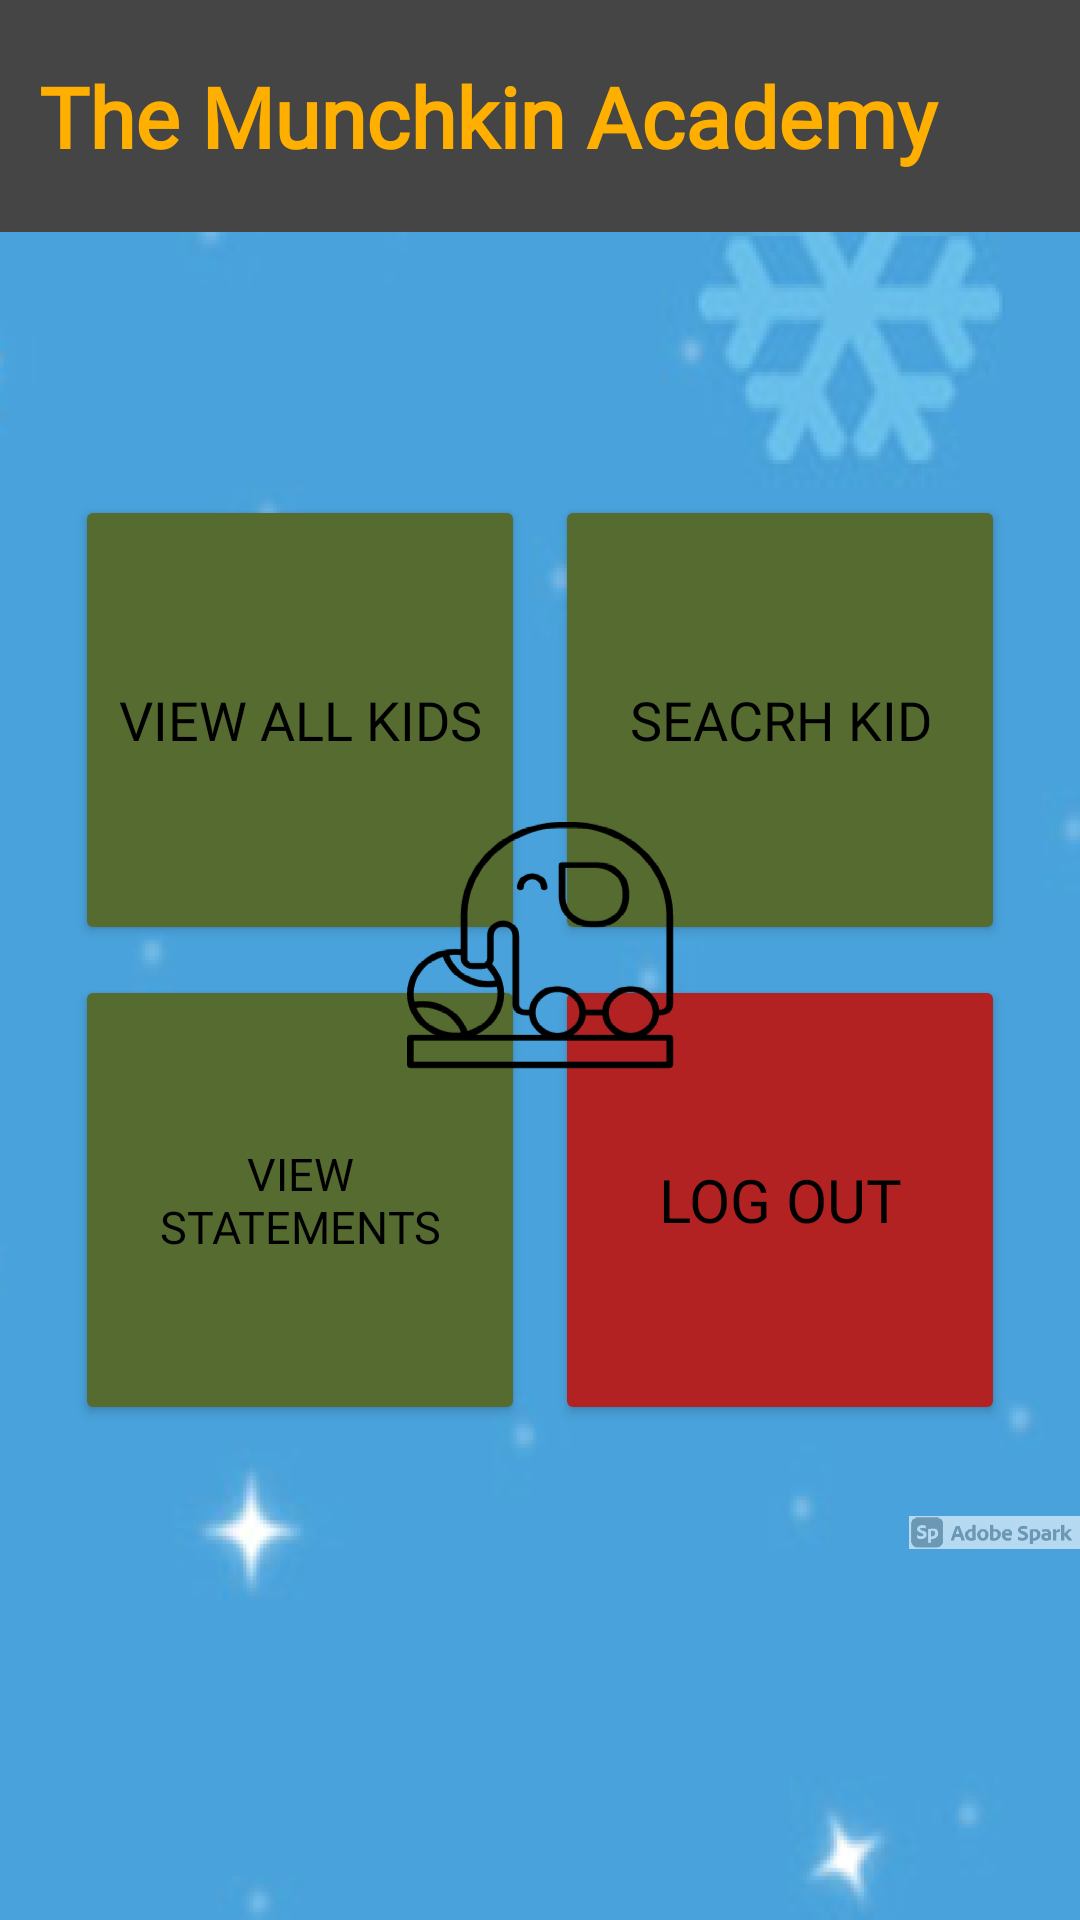

Android layout source for this screen:
<!-- AndroidManifest.xml: application theme Theme.KidNursery -->
<!-- res/layout/home_sceeen.xml -->
<?xml version="1.0" encoding="utf-8"?>
<LinearLayout xmlns:android="http://schemas.android.com/apk/res/android"
    android:layout_width="match_parent"
    android:layout_height="match_parent"
    android:background="@drawable/backg"
    android:orientation="horizontal">

    <RelativeLayout
        android:layout_width="wrap_content"
        android:layout_height="wrap_content">
    <FrameLayout
        android:layout_width="match_parent"
        android:layout_height="match_parent">
        <TextView
            android:id="@+id/page_title"
            android:layout_width="match_parent"
            android:layout_height="wrap_content"
            android:background="@color/title_bg"
            android:fontFamily="@font/candal"
            android:text="The Munchkin Academy"
            android:textSize="28dp"
            android:textStyle="bold"
            android:paddingLeft="13dp"
            android:paddingVertical="20dp"
            android:textColor="@color/orange" />
        <LinearLayout
            android:layout_width="wrap_content"
            android:layout_height="wrap_content"
            android:orientation="vertical"
            android:layout_gravity="center"
            android:padding="20dp">

            <LinearLayout
                android:layout_width="match_parent"
                android:layout_height="wrap_content"
                android:orientation="horizontal"
                android:gravity="center"
                android:padding="0dp">

                <Button
                    android:layout_width="150dp"
                    android:layout_height="150dp"
                    android:id="@+id/all_kids_button"
                    android:text="View All Kids"
                    android:textSize="18dp"
                    android:textColor="#f000"
                    android:backgroundTint="#556B2F"
                    android:fontFamily="@font/candal"
                    android:layout_margin="5dp" />

                <Button
                    android:layout_width="150dp"
                    android:layout_height="150dp"
                    android:id="@+id/search_kid_button"
                    android:text="Seacrh Kid"
                    android:textSize="18dp"
                    android:textColor="#f000"
                    android:backgroundTint="#556B2F"
                    android:fontFamily="@font/candal"
                    android:layout_margin="5dp"/>

            </LinearLayout>

            <LinearLayout
                android:layout_width="wrap_content"
                android:layout_height="wrap_content"
                android:orientation="horizontal"
                android:gravity="center"
                android:padding="0dp">

                <Button
                    android:layout_width="150dp"
                    android:layout_height="150dp"
                    android:id="@+id/statements_button"
                    android:text="View Statements"
                    android:textSize="15dp"
                    android:textColor="#f000"
                    android:backgroundTint="#556B2F"
                    android:fontFamily="@font/candal"
                    android:layout_margin="5dp"/>

                <Button
                    android:layout_width="150dp"
                    android:layout_height="150dp"
                    android:id="@+id/logout_button"
                    android:text="Log out"
                    android:textSize="20dp"
                    android:textColor="#f000"
                    android:fontFamily="@font/candal"
                    android:layout_margin="5dp"
                    android:backgroundTint="#B22222" />

            </LinearLayout>
        </LinearLayout>

        <ImageView
            android:layout_width="wrap_content"
            android:layout_height="333dp"
            android:layout_gravity="center"
            android:layout_marginTop="30dp"
            android:background="@drawable/logo" />


    </FrameLayout>
        <FrameLayout
            android:layout_width="match_parent"
            android:layout_height="wrap_content"
            android:id="@+id/footer_container"
            android:layout_alignParentBottom="true"/>
    </RelativeLayout>

</LinearLayout>
<!-- resources referenced by this layout -->
<resources>
  <color name="orange">#ffaf00</color>
  <color name="title_bg">#454545</color>
  <!-- drawable backg: png bitmap (drawable-hdpi, 86434 bytes) -->
  <!-- drawable logo: png bitmap (drawable-hdpi, 128681 bytes) -->
  <style name="Theme.KidNursery" parent="Theme.MaterialComponents.DayNight.NoActionBar">
          
          <item name="colorPrimary">@color/purple_500</item>
          <item name="colorPrimaryVariant">@color/purple_700</item>
          <item name="colorOnPrimary">@color/white</item>
          
          <item name="colorSecondary">@color/teal_200</item>
          <item name="colorSecondaryVariant">@color/teal_700</item>
          <item name="colorOnSecondary">@color/black</item>
          
          <item name="android:statusBarColor" tools:targetApi="l">?attr/colorPrimaryVariant</item>
          
      </style>
  <color name="purple_500">#FF6200EE</color>
  <color name="purple_700">#FF3700B3</color>
  <color name="white">#FFFFFFFF</color>
  <color name="teal_200">#FF03DAC5</color>
  <color name="teal_700">#FF018786</color>
  <color name="black">#FF000000</color>
</resources>
